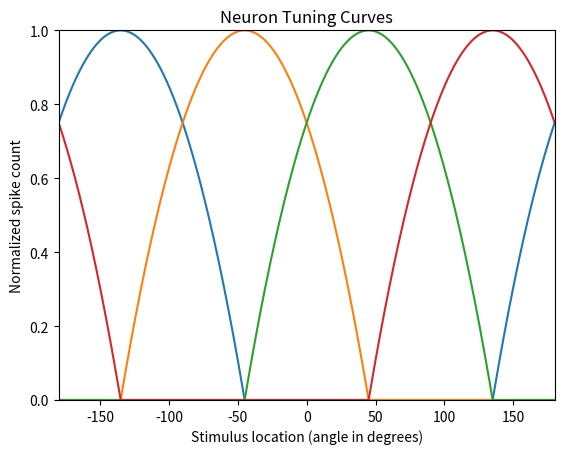

The matplotlib source for this figure:
import numpy as np
import matplotlib.pyplot as plt


def p1(theta):
    if theta < 0:
        response = -1 * (theta + 225.0) * (theta + 45.0) / 8100.0
    else:
        response = -1 * (theta - 135.0) * (theta - 315.0) / 8100.0
    if response < 0:
        response = 0.0
    return response


def p2(theta):
    response = -1 * (theta + 135.0) * (theta - 45.0) / 8100.0
    if response < 0:
        response = 0.0
    return response


def p3(theta):
    response = -1 * (theta - 135.0) * (theta + 45.0) / 8100.0
    if response < 0:
        response = 0.0
    return response


def p4(theta):
    if theta > 0:
        response = -1 * (theta - 45.0) * (theta - 225.0) / 8100.0
    else:
        response = -1 * (theta + 135.0) * (theta + 315.0) / 8100.0
    if response < 0:
        response = 0
    return response


def def_p_neurons():

    x = np.linspace(-180, 180, 1000)
    y1 = np.zeros(len(x))
    y2 = np.zeros(len(x))
    y3 = np.zeros(len(x))
    y4 = np.zeros(len(x))

    for i in range(len(x)):

        # Neuron 1
        y1[i] = p1(x[i])

        # Neuron 2
        y2[i] = p2(x[i])

        # Neuron 3
        y3[i] = p3(x[i])

        # Neuron 4
        y4[i] = p4(x[i])

    return x, y1, y2, y3, y4


def show_neurons():
    x, y1, y2, y3, y4 = def_p_neurons()
    for y in [y1, y2, y3, y4]:
        plt.plot(x, y)

    plt.xlim(left=-180, right=180)
    plt.xlabel('Stimulus location (angle in degrees)')
    plt.ylim(bottom=0, top=1)
    plt.ylabel('Normalized spike count')
    plt.title('Neuron Tuning Curves')
    plt.show()


def main():
    show_neurons()


if __name__ == "__main__":
    main()
